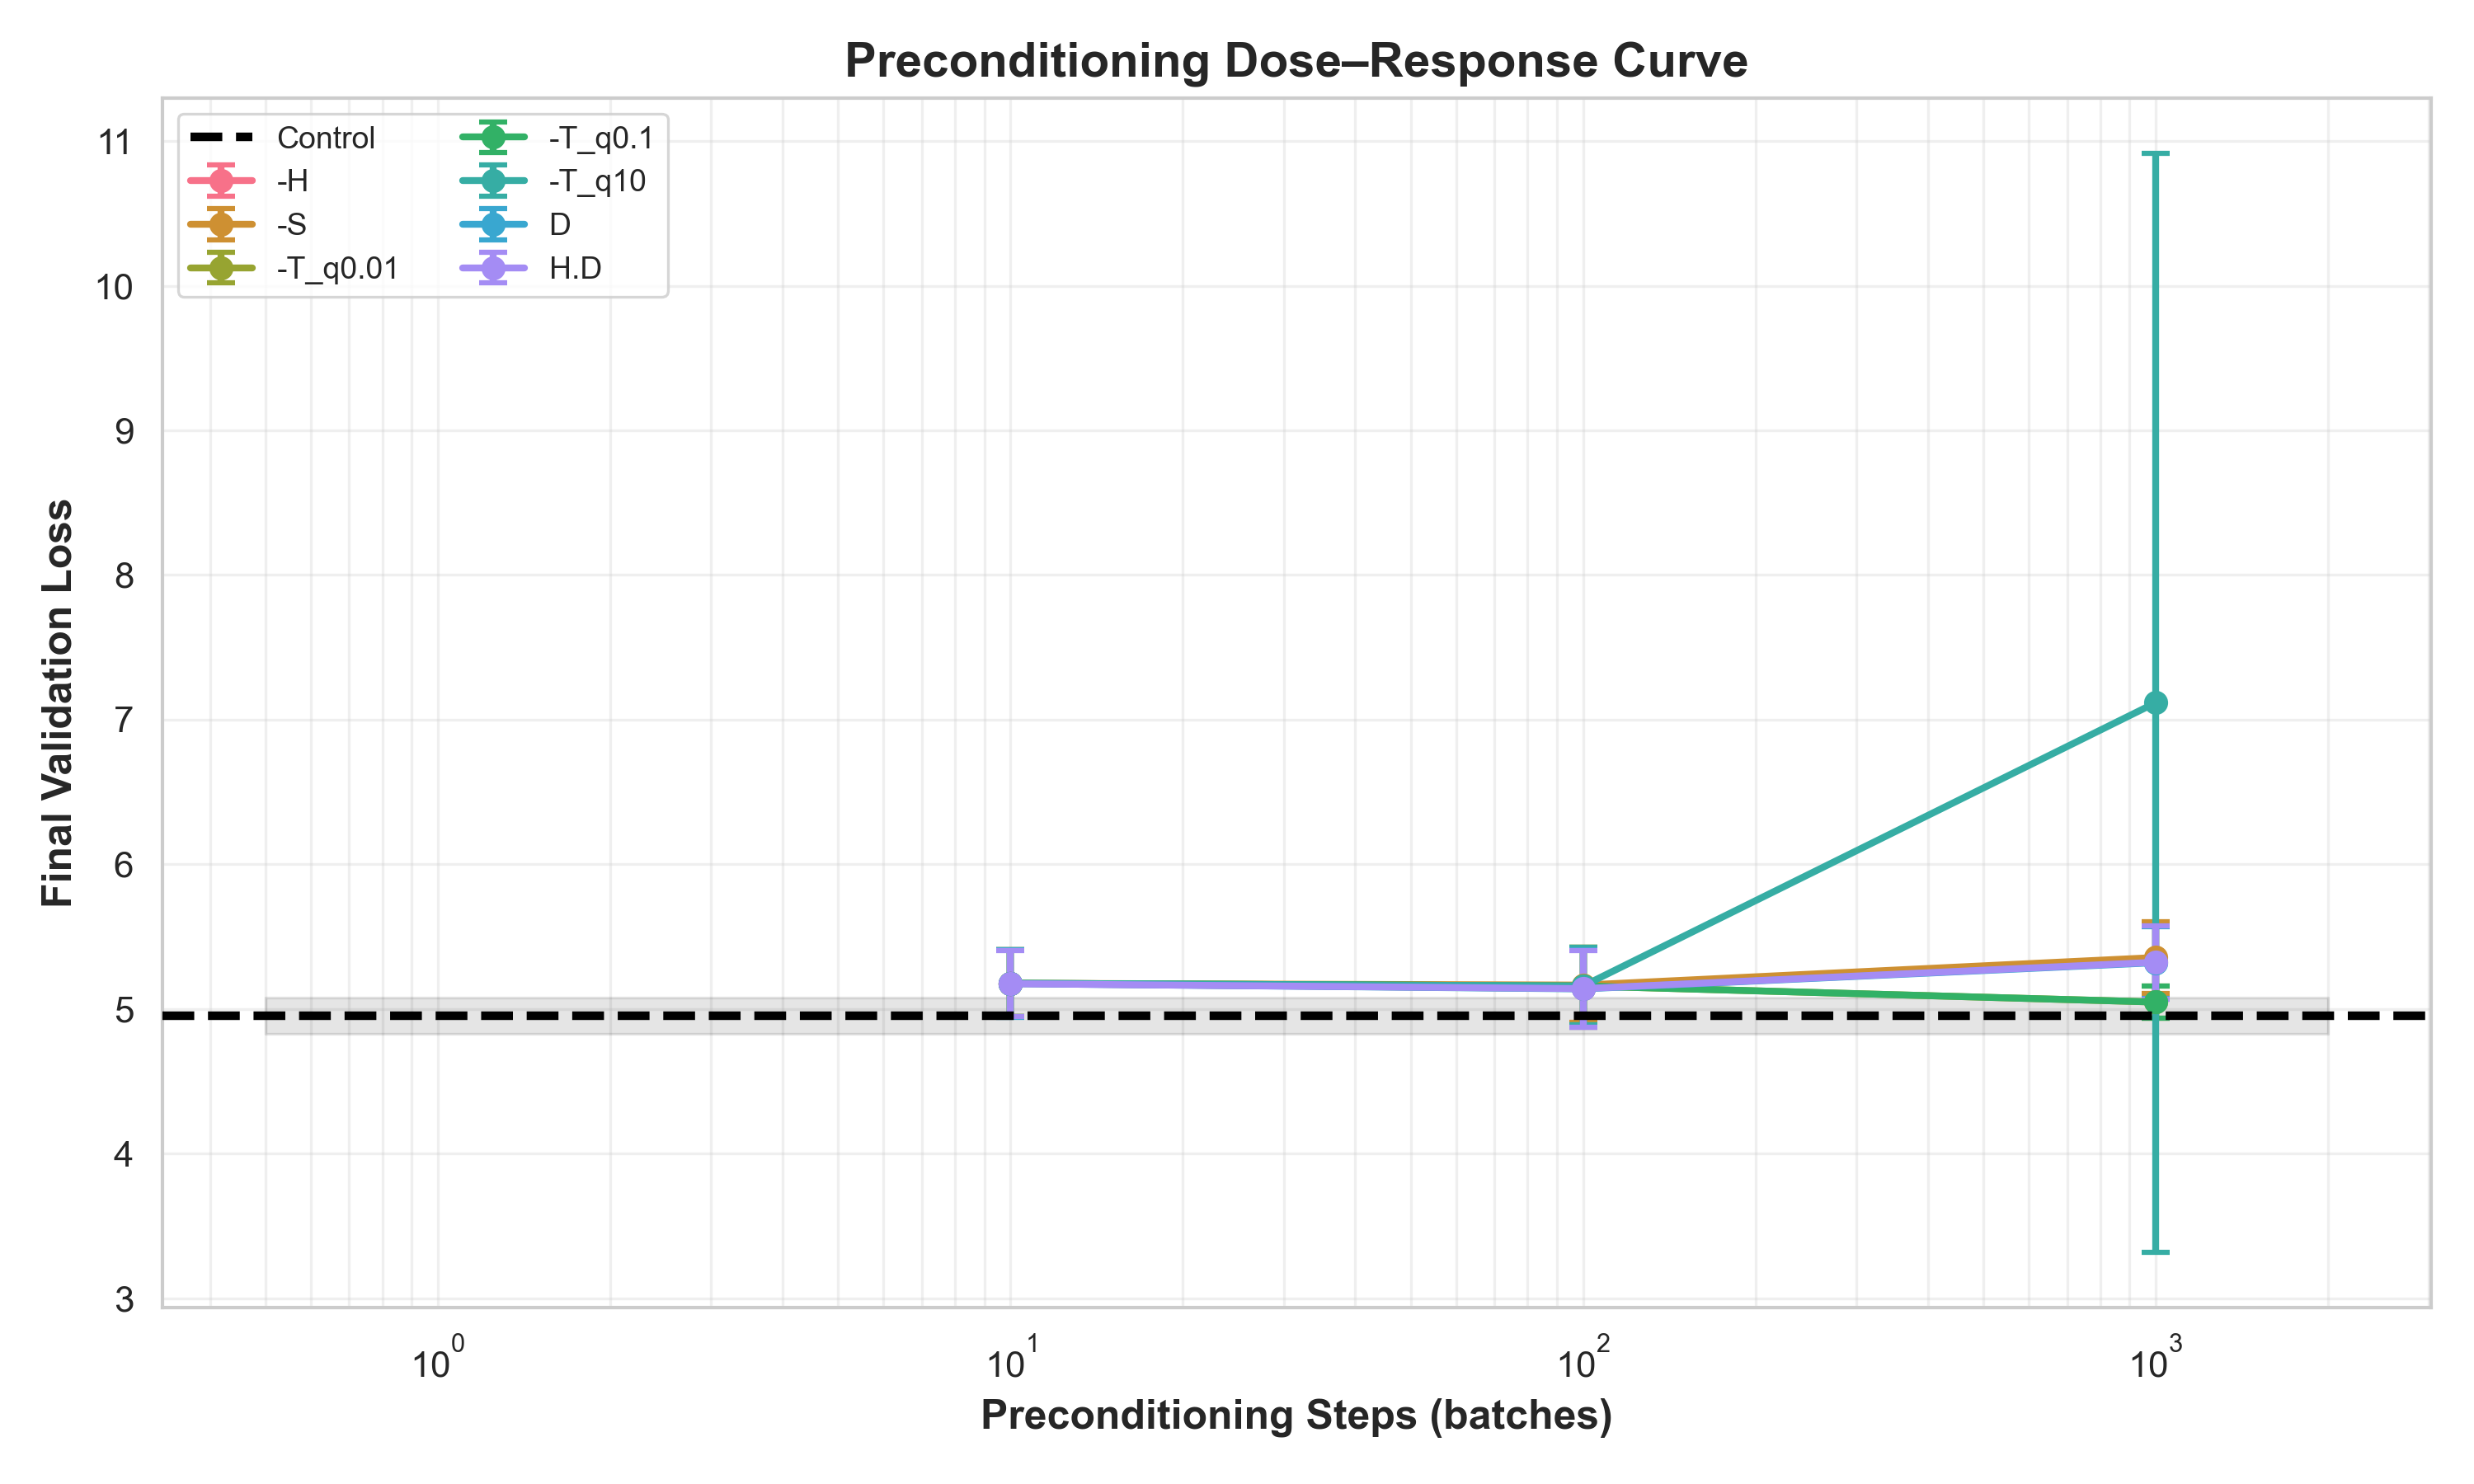

The data file committed next to this chart (first rows):
metric_name, precond_batches, mean, std, count, ci
-H, 10, 5.176, 0.2042, 3, 0.2311
-H, 100, 5.141, 0.2364, 3, 0.2675
-H, 1000, 5.332, 0.2324, 3, 0.263
-S, 10, 5.177, 0.2038, 3, 0.2306
-S, 100, 5.165, 0.2295, 3, 0.2597
-S, 1000, 5.355, 0.2171, 3, 0.2457
-T_q0.01, 10, 5.177, 0.2041, 3, 0.2309
-T_q0.01, 100, 5.158, 0.2361, 3, 0.2672
-T_q0.01, 1000, 5.047, 0.1002, 3, 0.1134
-T_q0.1, 10, 5.177, 0.2041, 3, 0.2309
-T_q0.1, 100, 5.158, 0.2361, 3, 0.2672
-T_q0.1, 1000, 5.047, 0.1002, 3, 0.1134
-T_q10, 10, 5.177, 0.2041, 3, 0.2309
-T_q10, 100, 5.158, 0.2362, 3, 0.2672
-T_q10, 1000, 7.117, 3.359, 3, 3.801
D, 10, 5.175, 0.205, 3, 0.232
D, 100, 5.138, 0.2365, 3, 0.2677
D, 1000, 5.319, 0.2207, 3, 0.2498
H.D, 10, 5.174, 0.2032, 3, 0.2299
H.D, 100, 5.14, 0.234, 3, 0.2648
H.D, 1000, 5.323, 0.2237, 3, 0.2531
control, 0, 4.951, 0.1105, 3, 0.125
